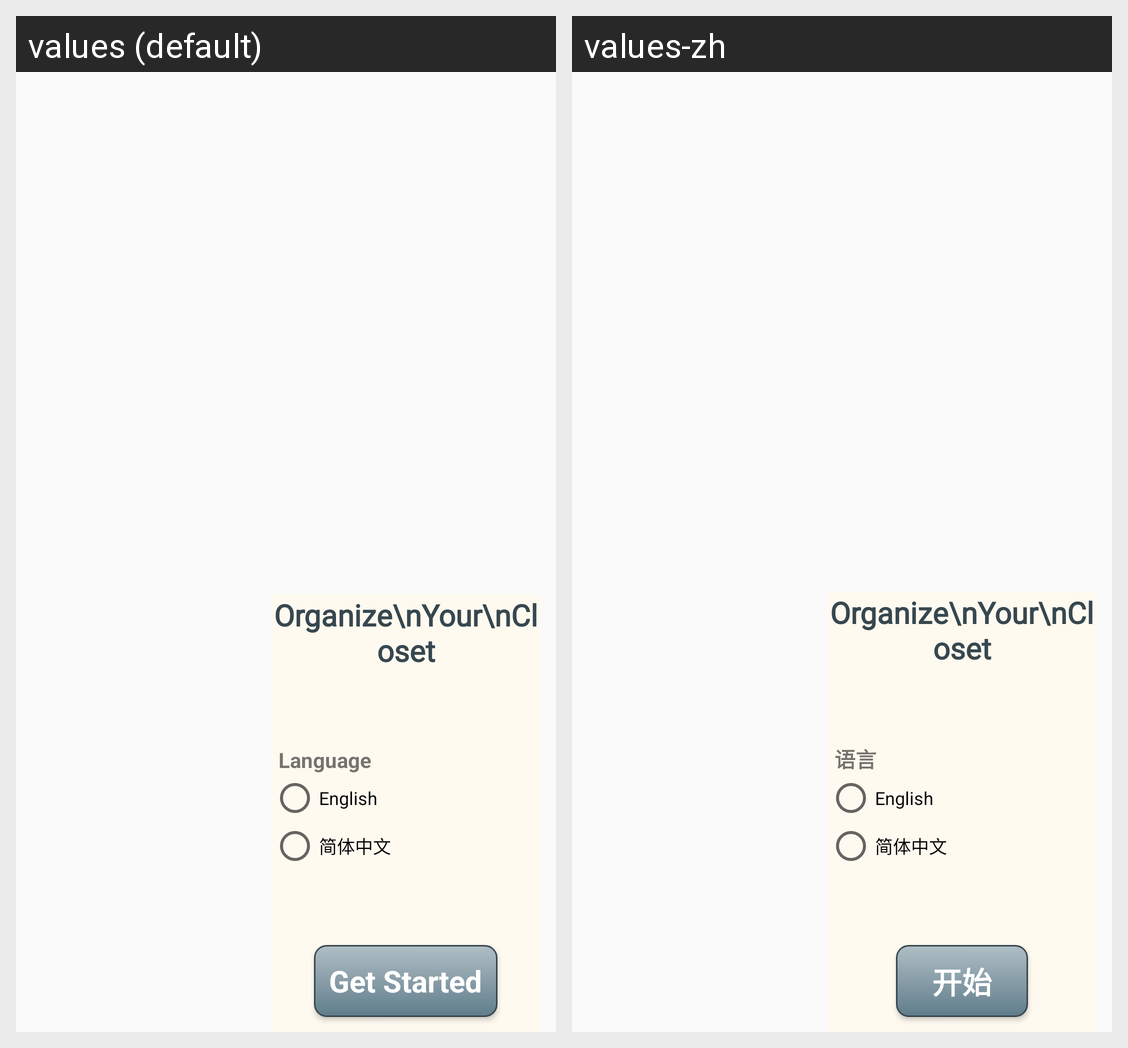

The Android screen above is rendered under two locales of the same app. Produce the string resources it draws, with the default and per-locale values.
Android screen res/layout/activity_main.xml rendered under 2 locales, left to right: values (default), values-zh. Device: Nexus 5 (rendered at 1080×1920; each locale shown at half size, 540×960, under a caption strip naming it); theme AppTheme.
Strings drawn on this screen, with the default value and each locale's value (text and hints the layout hard-codes, and strings that could not be matched under every locale, appear in the picture but are not listed):

language
  values: Language
  values-zh: 语言

english
  values: English
  values-zh: English

getstarted
  values: Get Started
  values-zh: 开始
